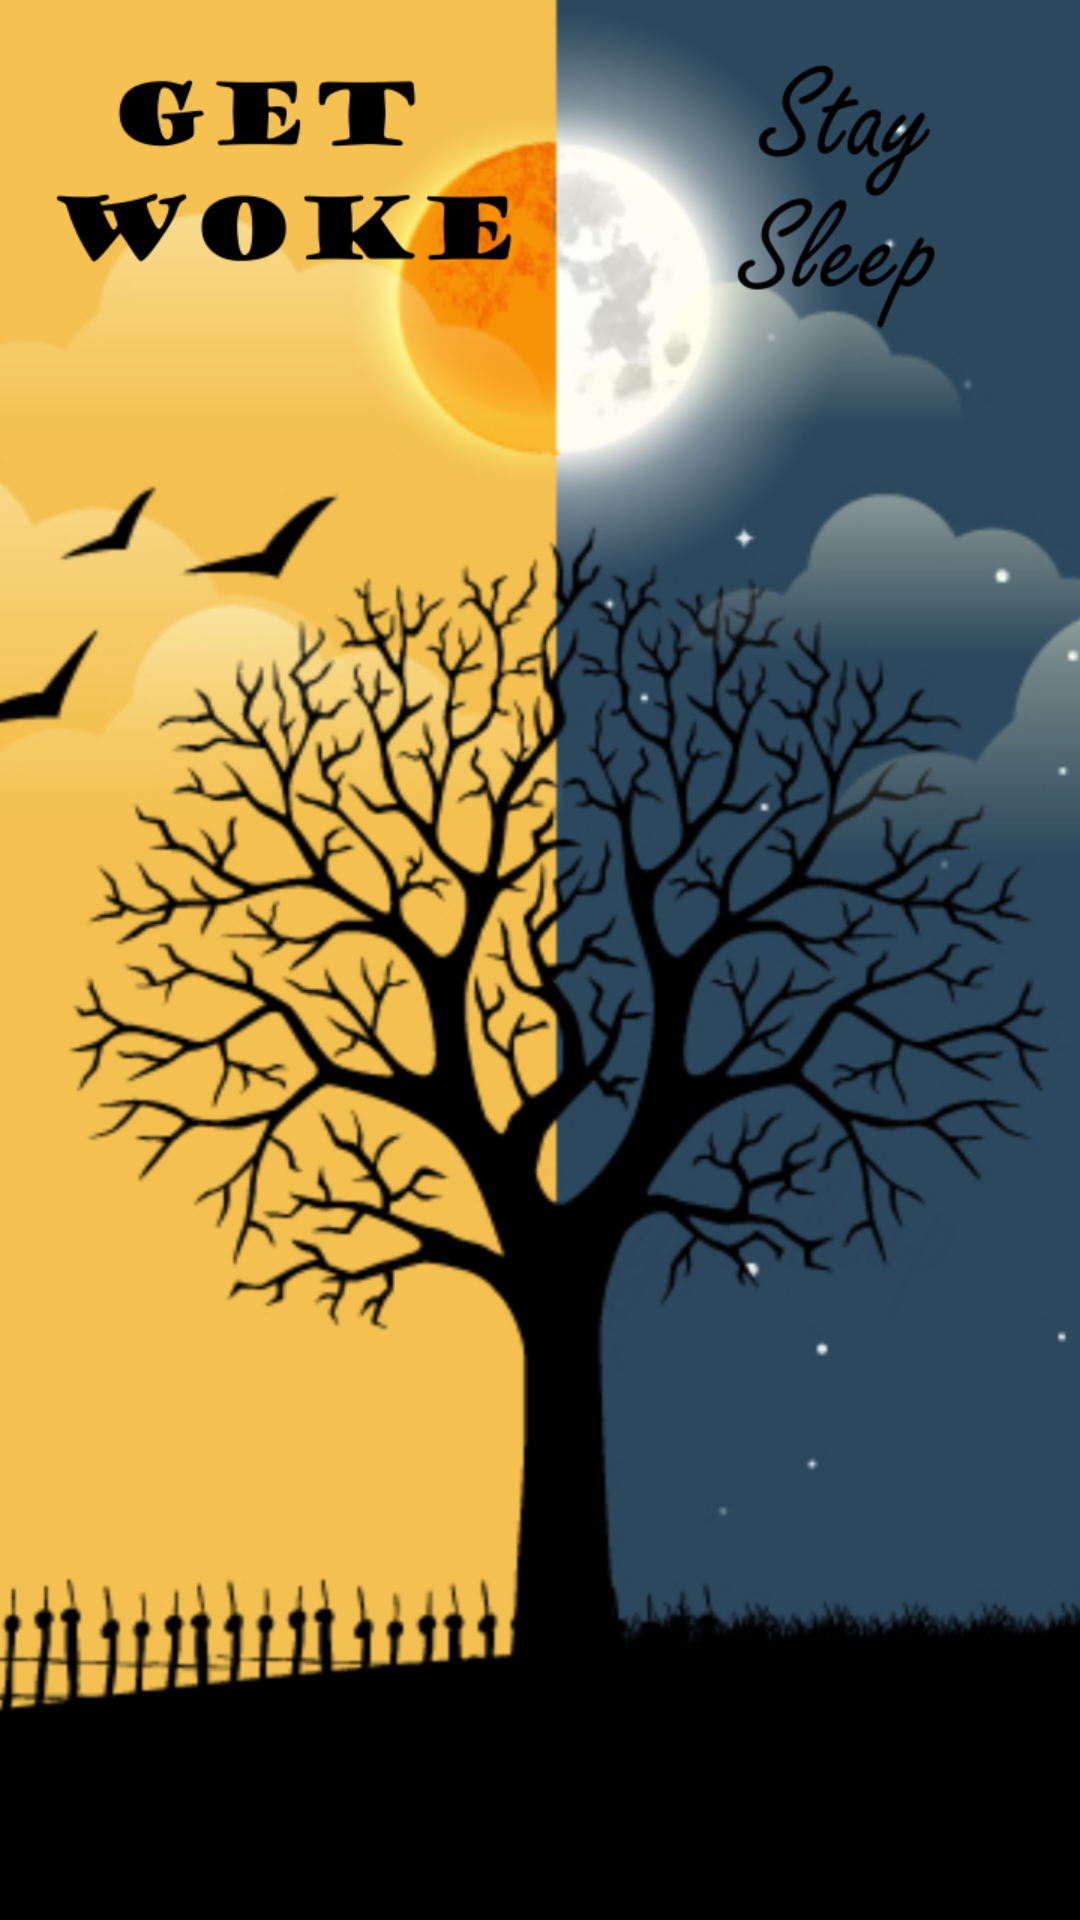

Reconstruct the res/layout file that produces this screen, plus the resources it refers to.
<!-- AndroidManifest.xml: application theme AppTheme -->
<!-- res/layout/activity_splashscreen.xml -->
<?xml version="1.0" encoding="utf-8"?>
<LinearLayout xmlns:android="http://schemas.android.com/apk/res/android"
    android:layout_width="fill_parent"
    android:layout_height="fill_parent"
    android:background="#242729"
    android:layout_gravity="center"
    android:id="@+id/lin_lay"
    android:gravity="center"
    android:orientation="vertical" >

    <ImageView
        android:layout_width="wrap_content"
        android:layout_height="wrap_content"
        android:id="@+id/splash"
        android:background="@drawable/splashscreen" />

</LinearLayout>
<!-- resources referenced by this layout -->
<resources>
  <!-- drawable splashscreen: png bitmap (drawable, 698529 bytes) -->
  <style name="AppTheme" parent="Theme.AppCompat.Light.DarkActionBar">
          
          <item name="colorPrimary">@color/colorPrimary</item>
          <item name="colorPrimaryDark">@color/colorPrimaryDark</item>
          <item name="colorAccent">@color/colorAccent</item>
      </style>
  <color name="colorPrimary">#3F51B5</color>
  <color name="colorPrimaryDark">#303F9F</color>
  <color name="colorAccent">#FF4081</color>
</resources>
